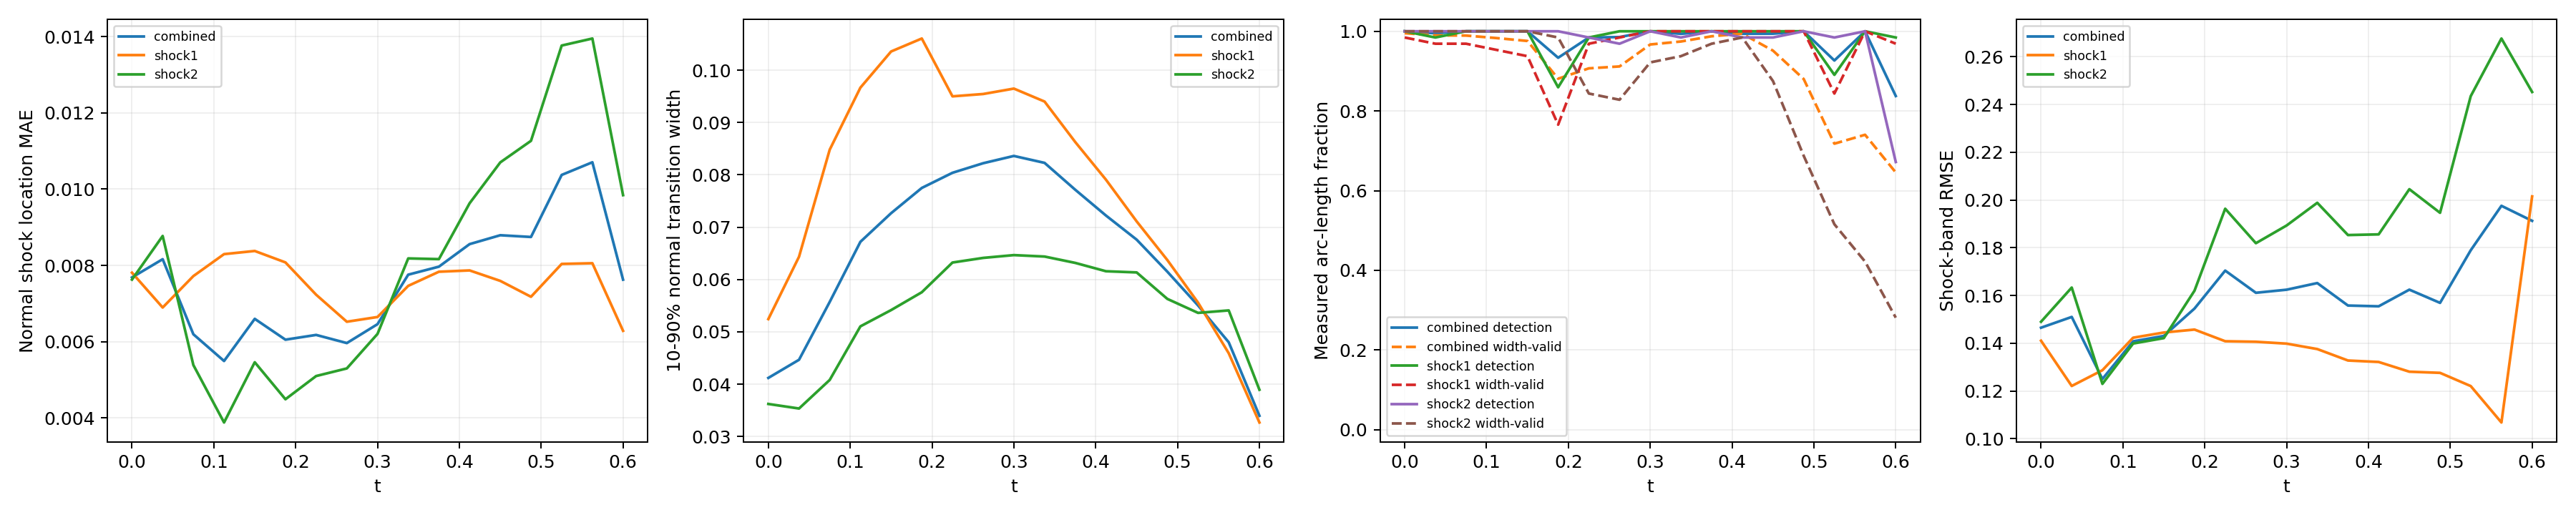

The data file committed next to this chart (first rows):
time_index, time, branch, line_length, sample_count, detected_samples, detection_rate, location_mae, location_rmse, location_max, multiple_crossing_rate, width_valid_samples, width_valid_rate, width_mean, width_max, width_underresolved_rate, window_underresolved_rate, shock_band_rmse, shock_band_point_count, shock_band_point_fraction, shock_band_geometry_error_bound
0, 0.0, combined, 2.16, 128, 128, 1.0, 0.007683, 0.00922, 0.01793, 0.0, 127, 0.9952, 0.04119, 0.071, 1.0, 0.01078, 0.1465, 144, 0.1322, 6.658424289029292e-08
0, 0.0, shock1, 0.6702, 64, 64, 1.0, 0.007808, 0.009491, 0.01712, 0.0, 63, 0.9844, 0.05243, 0.071, 1.0, 0.0, 0.141, 46, 0.04224, 1.3947514306706027e-08
0, 0.0, shock2, 1.49, 64, 64, 1.0, 0.007627, 0.009096, 0.01793, 0.0, 64, 1.0, 0.03621, 0.05487, 1.0, 0.01562, 0.149, 98, 0.08999, 6.658424289029292e-08
1, 0.0375, combined, 2.218, 128, 127, 0.9949, 0.008162, 0.009679, 0.02097, 0.0, 126, 0.9897, 0.04466, 0.08741, 1.0, 0.0105, 0.151, 146, 0.1341, 6.669404738752308e-08
1, 0.0375, shock1, 0.7278, 64, 63, 0.9844, 0.006894, 0.007857, 0.01258, 0.0, 62, 0.9687, 0.06434, 0.08741, 1.0, 0.0, 0.1221, 48, 0.04408, 1.6558067342786713e-08
1, 0.0375, shock2, 1.49, 64, 64, 1.0, 0.008771, 0.01044, 0.02097, 0.0, 64, 1.0, 0.03534, 0.05924, 1.0, 0.01562, 0.1633, 98, 0.08999, 6.669404738752308e-08
2, 0.075, combined, 2.279, 128, 128, 1.0, 0.006193, 0.007851, 0.0187, 0.0, 126, 0.9892, 0.05571, 0.1116, 1.0, 0.01022, 0.125, 145, 0.1331, 6.681307982999892e-08
2, 0.075, shock1, 0.7888, 64, 64, 1.0, 0.007719, 0.009571, 0.0187, 0.0, 62, 0.9687, 0.0848, 0.1116, 1.0, 0.0, 0.1287, 51, 0.04683, 1.963948670576033e-08
2, 0.075, shock2, 1.491, 64, 64, 1.0, 0.005386, 0.006767, 0.01422, 0.0, 64, 1.0, 0.0408, 0.07149, 1.0, 0.01562, 0.1229, 94, 0.08632, 6.681307982999892e-08
3, 0.1125, combined, 2.349, 128, 128, 1.0, 0.005492, 0.007653, 0.02386, 0.0, 125, 0.9829, 0.06719, 0.127, 0.9826, 0.009918, 0.1408, 154, 0.1414, 6.694178865908054e-08
3, 0.1125, shock1, 0.8579, 64, 64, 1.0, 0.008295, 0.0109, 0.02386, 0.0, 61, 0.9531, 0.09665, 0.127, 0.9508, 0.0, 0.1423, 58, 0.05326, 2.3516953617757946e-08
3, 0.1125, shock2, 1.491, 64, 64, 1.0, 0.003879, 0.004883, 0.01139, 0.0, 64, 1.0, 0.05104, 0.07913, 1.0, 0.01562, 0.1399, 96, 0.08815, 6.694178865908054e-08
4, 0.15, combined, 2.445, 128, 128, 1.0, 0.006597, 0.009015, 0.02874, 0.0, 124, 0.9756, 0.07266, 0.1399, 0.8938, 0.01906, 0.143, 159, 0.146, 6.708067720449737e-08
4, 0.15, shock1, 0.9534, 64, 64, 1.0, 0.008378, 0.01179, 0.02874, 0.0, 60, 0.9375, 0.1036, 0.1399, 0.7167, 0.0, 0.1445, 62, 0.05693, 2.9281827917085644e-08
4, 0.15, shock2, 1.492, 64, 64, 1.0, 0.005459, 0.006663, 0.01215, 0.0, 64, 1.0, 0.05415, 0.0866, 1.0, 0.03125, 0.1421, 97, 0.08907, 6.708067720449737e-08
5, 0.1875, combined, 2.771, 128, 119, 0.9335, 0.006051, 0.008811, 0.02927, 0.0, 112, 0.8809, 0.07748, 0.1453, 0.8742, 0.0, 0.1545, 182, 0.1671, 6.409417506930003e-08
5, 0.1875, shock1, 1.31, 64, 55, 0.8594, 0.008078, 0.01161, 0.02927, 0.0, 49, 0.7656, 0.106, 0.1453, 0.6939, 0.0, 0.1457, 86, 0.07897, 5.217628388861462e-08
5, 0.1875, shock2, 1.46, 64, 64, 1.0, 0.004488, 0.005796, 0.01244, 0.0, 63, 0.9844, 0.05756, 0.08807, 1.0, 0.0, 0.162, 96, 0.08815, 6.409417506930003e-08
6, 0.225, combined, 2.855, 128, 126, 0.9844, 0.006176, 0.009037, 0.02984, 0.0, 116, 0.907, 0.08038, 0.1532, 0.8781, 0.007725, 0.1704, 187, 0.1717, 6.354124201920975e-08
6, 0.225, shock1, 1.444, 64, 63, 0.9844, 0.00723, 0.01074, 0.02984, 0.0, 62, 0.9687, 0.09499, 0.1532, 0.7742, 0.0, 0.1408, 95, 0.08724, 6.354124201920975e-08
6, 0.225, shock2, 1.412, 64, 63, 0.9844, 0.005097, 0.00687, 0.01745, 0.0, 54, 0.8437, 0.06323, 0.08841, 1.0, 0.01562, 0.1963, 92, 0.08448, 5.975755905716501e-08
7, 0.2625, combined, 2.797, 128, 126, 0.9855, 0.005962, 0.009086, 0.02924, 0.0, 116, 0.9117, 0.08221, 0.1522, 0.8808, 0.04578, 0.1611, 185, 0.1699, 6.845930280463765e-08
7, 0.2625, shock1, 1.497, 64, 64, 1.0, 0.006522, 0.01053, 0.02924, 0.0, 63, 0.9844, 0.09543, 0.1522, 0.7937, 0.03125, 0.1406, 99, 0.09091, 6.845930280463765e-08
7, 0.2625, shock2, 1.301, 64, 62, 0.9687, 0.005297, 0.006989, 0.01481, 0.0, 53, 0.8281, 0.06412, 0.08738, 1.0, 0.0625, 0.1819, 86, 0.07897, 5.124180803408787e-08
8, 0.3, combined, 2.592, 128, 128, 1.0, 0.006458, 0.009575, 0.02894, 0.0, 123, 0.9669, 0.0836, 0.1505, 0.8883, 0.008997, 0.1624, 167, 0.1534, 6.736119881787938e-08
8, 0.3, shock1, 1.492, 64, 64, 1.0, 0.006646, 0.01041, 0.02894, 0.0, 64, 1.0, 0.09647, 0.1505, 0.8125, 0.01562, 0.1398, 97, 0.08907, 6.736119881787938e-08
8, 0.3, shock2, 1.1, 64, 64, 1.0, 0.006202, 0.008302, 0.01647, 0.0, 59, 0.9219, 0.06465, 0.09123, 1.0, 0.0, 0.1893, 70, 0.06428, 3.797078142723151e-08
9, 0.3375, combined, 2.531, 128, 127, 0.9936, 0.007756, 0.01058, 0.02895, 0.0, 124, 0.9743, 0.08228, 0.1451, 0.9339, 0.0, 0.1652, 165, 0.1515, 6.662424470158782e-08
9, 0.3375, shock1, 1.49, 64, 64, 1.0, 0.007462, 0.01073, 0.02895, 0.0, 64, 1.0, 0.09399, 0.1451, 0.8906, 0.0, 0.1375, 98, 0.08999, 6.662424470158782e-08
9, 0.3375, shock2, 1.04, 64, 63, 0.9844, 0.008183, 0.01037, 0.01812, 0.0, 60, 0.9375, 0.06438, 0.09357, 1.0, 0.0, 0.1988, 67, 0.06152, 3.4063008689124375e-08
10, 0.375, combined, 2.491, 128, 128, 1.0, 0.007966, 0.01091, 0.02801, 0.0, 126, 0.9874, 0.07714, 0.1356, 0.9622, 0.01257, 0.1558, 161, 0.1478, 6.615651832254533e-08
10, 0.375, shock1, 1.489, 64, 64, 1.0, 0.007833, 0.0109, 0.02801, 0.0, 64, 1.0, 0.08625, 0.1356, 0.9375, 0.0, 0.1327, 97, 0.08907, 6.615651832254533e-08
10, 0.375, shock2, 1.002, 64, 64, 1.0, 0.008164, 0.01091, 0.02028, 0.0, 62, 0.9687, 0.06316, 0.09434, 1.0, 0.03125, 0.1853, 64, 0.05877, 3.150907890351122e-08
11, 0.4125, combined, 2.461, 128, 127, 0.9938, 0.008557, 0.01133, 0.02667, 0.0, 127, 0.9938, 0.07222, 0.1247, 1.0, 0.01853, 0.1555, 157, 0.1442, 6.590986799439683e-08
11, 0.4125, shock1, 1.488, 64, 64, 1.0, 0.007868, 0.01075, 0.02667, 0.0, 64, 1.0, 0.07906, 0.1247, 1.0, 0.0, 0.1321, 95, 0.08724, 6.590986799439683e-08
11, 0.4125, shock2, 0.9729, 64, 63, 0.9844, 0.009629, 0.01218, 0.02176, 0.0, 63, 0.9844, 0.06157, 0.0923, 1.0, 0.04688, 0.1856, 62, 0.05693, 2.9523244347385428e-08
12, 0.45, combined, 2.436, 128, 127, 0.9939, 0.008791, 0.01158, 0.02512, 0.0, 120, 0.9514, 0.06761, 0.1102, 1.0, 0.01824, 0.1624, 163, 0.1497, 6.586163615500774e-08
12, 0.45, shock1, 1.488, 64, 64, 1.0, 0.007593, 0.0104, 0.02512, 0.0, 64, 1.0, 0.0711, 0.1102, 1.0, 0.0, 0.1281, 99, 0.09091, 6.586163615500774e-08
12, 0.45, shock2, 0.9479, 64, 63, 0.9844, 0.0107, 0.01325, 0.02308, 0.0, 56, 0.875, 0.06134, 0.0896, 1.0, 0.04688, 0.2045, 64, 0.05877, 2.786237449379378e-08
13, 0.4875, combined, 2.414, 128, 128, 1.0, 0.008745, 0.01164, 0.02422, 0.0, 108, 0.8802, 0.06149, 0.0946, 1.0, 0.02761, 0.1569, 158, 0.1451, 6.600759578525914e-08
13, 0.4875, shock1, 1.489, 64, 64, 1.0, 0.007176, 0.009909, 0.02339, 0.0, 64, 1.0, 0.06371, 0.0946, 1.0, 0.01563, 0.1276, 97, 0.08907, 6.600759578525914e-08
13, 0.4875, shock2, 0.9257, 64, 64, 1.0, 0.01127, 0.01399, 0.02422, 0.0, 44, 0.6875, 0.05629, 0.08255, 1.0, 0.04688, 0.1946, 61, 0.05601, 2.6416177057523397e-08
14, 0.525, combined, 2.36, 128, 120, 0.9266, 0.01037, 0.01247, 0.02514, 0.0, 87, 0.7179, 0.05504, 0.08009, 1.0, 0.01798, 0.1789, 153, 0.1405, 6.314095320379345e-08
14, 0.525, shock1, 1.455, 64, 57, 0.8906, 0.008038, 0.009807, 0.02073, 0.0, 54, 0.8437, 0.05558, 0.08009, 1.0, 0.0, 0.122, 94, 0.08632, 6.314095320379345e-08
14, 0.525, shock2, 0.9053, 64, 63, 0.9844, 0.01377, 0.01555, 0.02514, 0.0, 33, 0.5156, 0.05362, 0.07291, 1.0, 0.04687, 0.2435, 59, 0.05418, 2.512436485592005e-08
15, 0.5625, combined, 1.972, 128, 128, 1.0, 0.0107, 0.01297, 0.02632, 0.0, 91, 0.7403, 0.048, 0.06838, 1.0, 0.02106, 0.1976, 133, 0.1221, 3.692435790894428e-08
15, 0.5625, shock1, 1.086, 64, 64, 1.0, 0.008057, 0.009594, 0.01651, 0.0, 64, 1.0, 0.0459, 0.06838, 1.0, 0.0, 0.1068, 72, 0.06612, 3.692435790894428e-08
15, 0.5625, shock2, 0.8862, 64, 64, 1.0, 0.01395, 0.01617, 0.02632, 0.0, 27, 0.4219, 0.05409, 0.06204, 1.0, 0.04687, 0.2677, 61, 0.05601, 2.3950028866640355e-08
16, 0.6, combined, 1.847, 128, 106, 0.8375, 0.007625, 0.008919, 0.01913, 0.0, 80, 0.6456, 0.03395, 0.07358, 1.0, 0.02203, 0.1913, 111, 0.1019, 2.9741702502045213e-08
16, 0.6, shock1, 0.9787, 64, 63, 0.9844, 0.006283, 0.007071, 0.01409, 0.0, 62, 0.9687, 0.03267, 0.07358, 1.0, 0.0, 0.2015, 66, 0.06061, 2.9741702502045213e-08
16, 0.6, shock2, 0.8679, 64, 43, 0.6719, 0.009842, 0.01133, 0.01913, 0.0, 18, 0.2812, 0.03893, 0.05194, 1.0, 0.04688, 0.2453, 58, 0.05326, 2.286875633820104e-08
